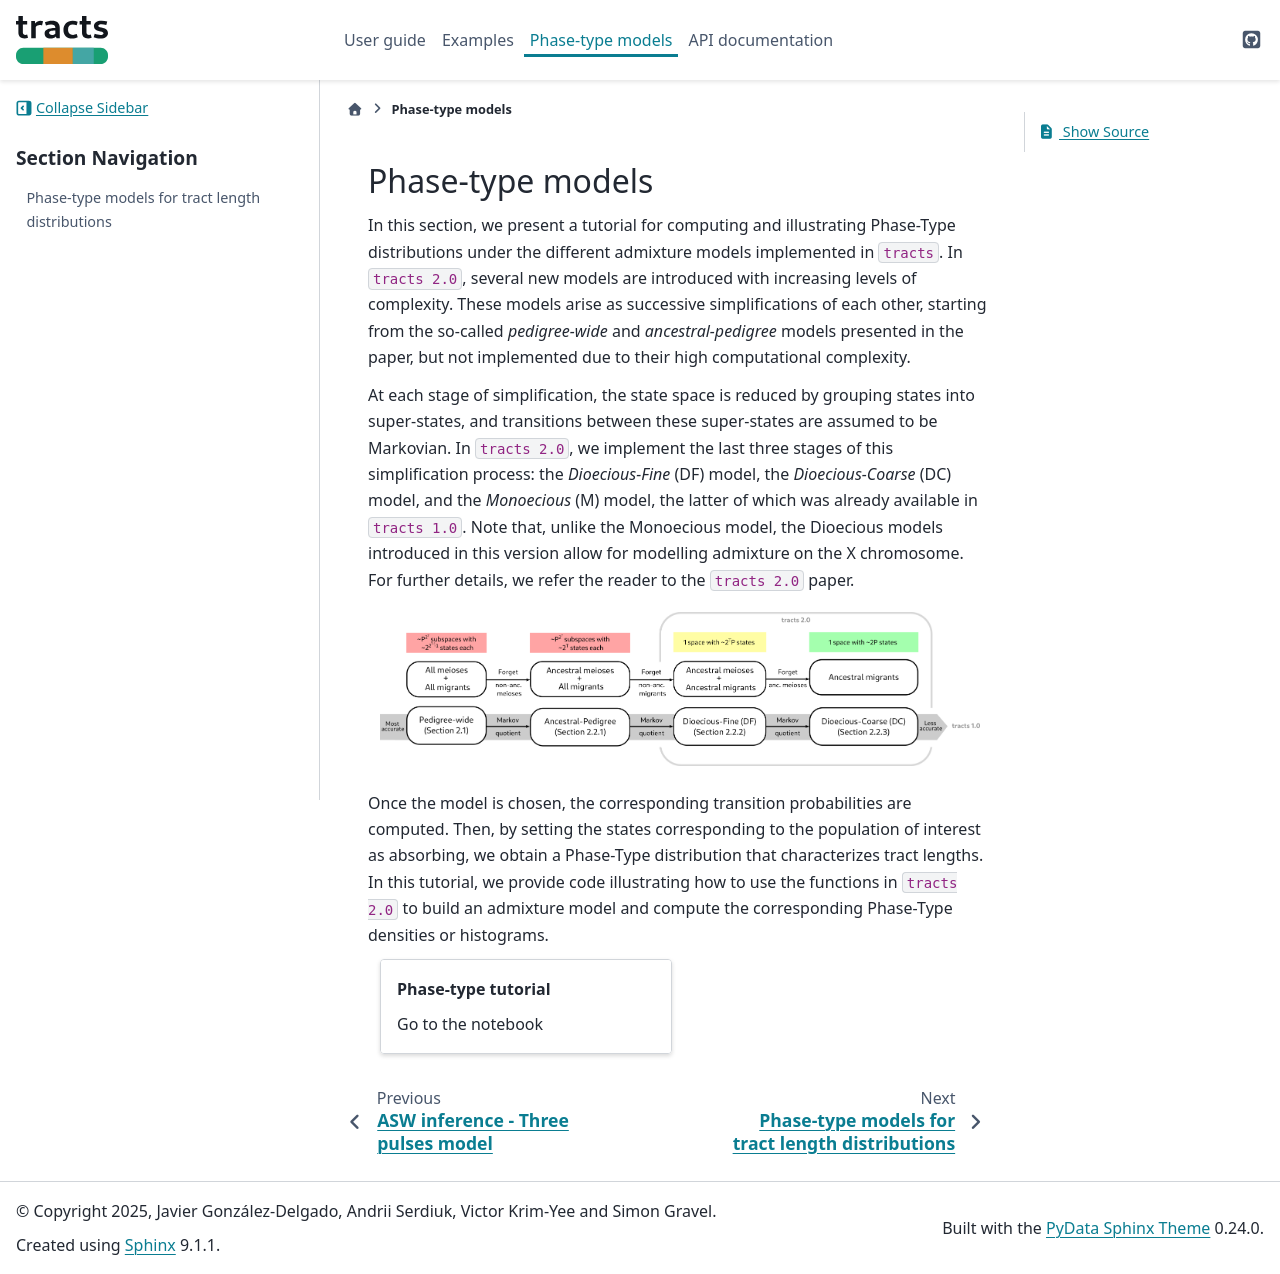

repository: gravelLab/tracts · page: tutorials/index.html · generator: sphinx

Phase-type models
=================

In this section, we present a tutorial for computing and illustrating Phase-Type distributions under the different admixture models implemented in ``tracts``. In ``tracts 2.0``, several new models are introduced with increasing levels of complexity. These models arise as successive simplifications of each other, starting from the so-called `pedigree-wide` and `ancestral-pedigree` models presented in the paper, but not implemented due to their high computational complexity.

At each stage of simplification, the state space is reduced by grouping states into super-states, and transitions between these super-states are assumed to be Markovian. In ``tracts 2.0``, we implement the last three stages of this simplification process: the `Dioecious-Fine` (DF) model, the `Dioecious-Coarse` (DC) model, and the `Monoecious` (M) model, the latter of which was already available in ``tracts 1.0``. Note that, unlike the Monoecious model, the Dioecious models introduced in this version allow for modelling admixture on the X chromosome. For further details, we refer the reader to the ``tracts 2.0`` paper.

.. figure:: admixture_models.png
   :width: 600px
   :align: center
  
  
  
  
Once the model is chosen, the corresponding transition probabilities are computed. Then, by setting the states corresponding to the population of interest as absorbing, we obtain a Phase-Type distribution that characterizes tract lengths. In this tutorial, we provide code illustrating how to use the functions in ``tracts 2.0`` to build an admixture model and compute the corresponding Phase-Type densities or histograms. 
  
  
.. grid:: 1 2 2 2
   :gutter: 3

   .. grid-item-card:: Phase-type tutorial
      :link: phase_type_models
      :link-type: doc
      :class-card: sd-shadow-sm

      Go to the notebook
      
     
.. toctree::
   :hidden:

   phase_type_models
